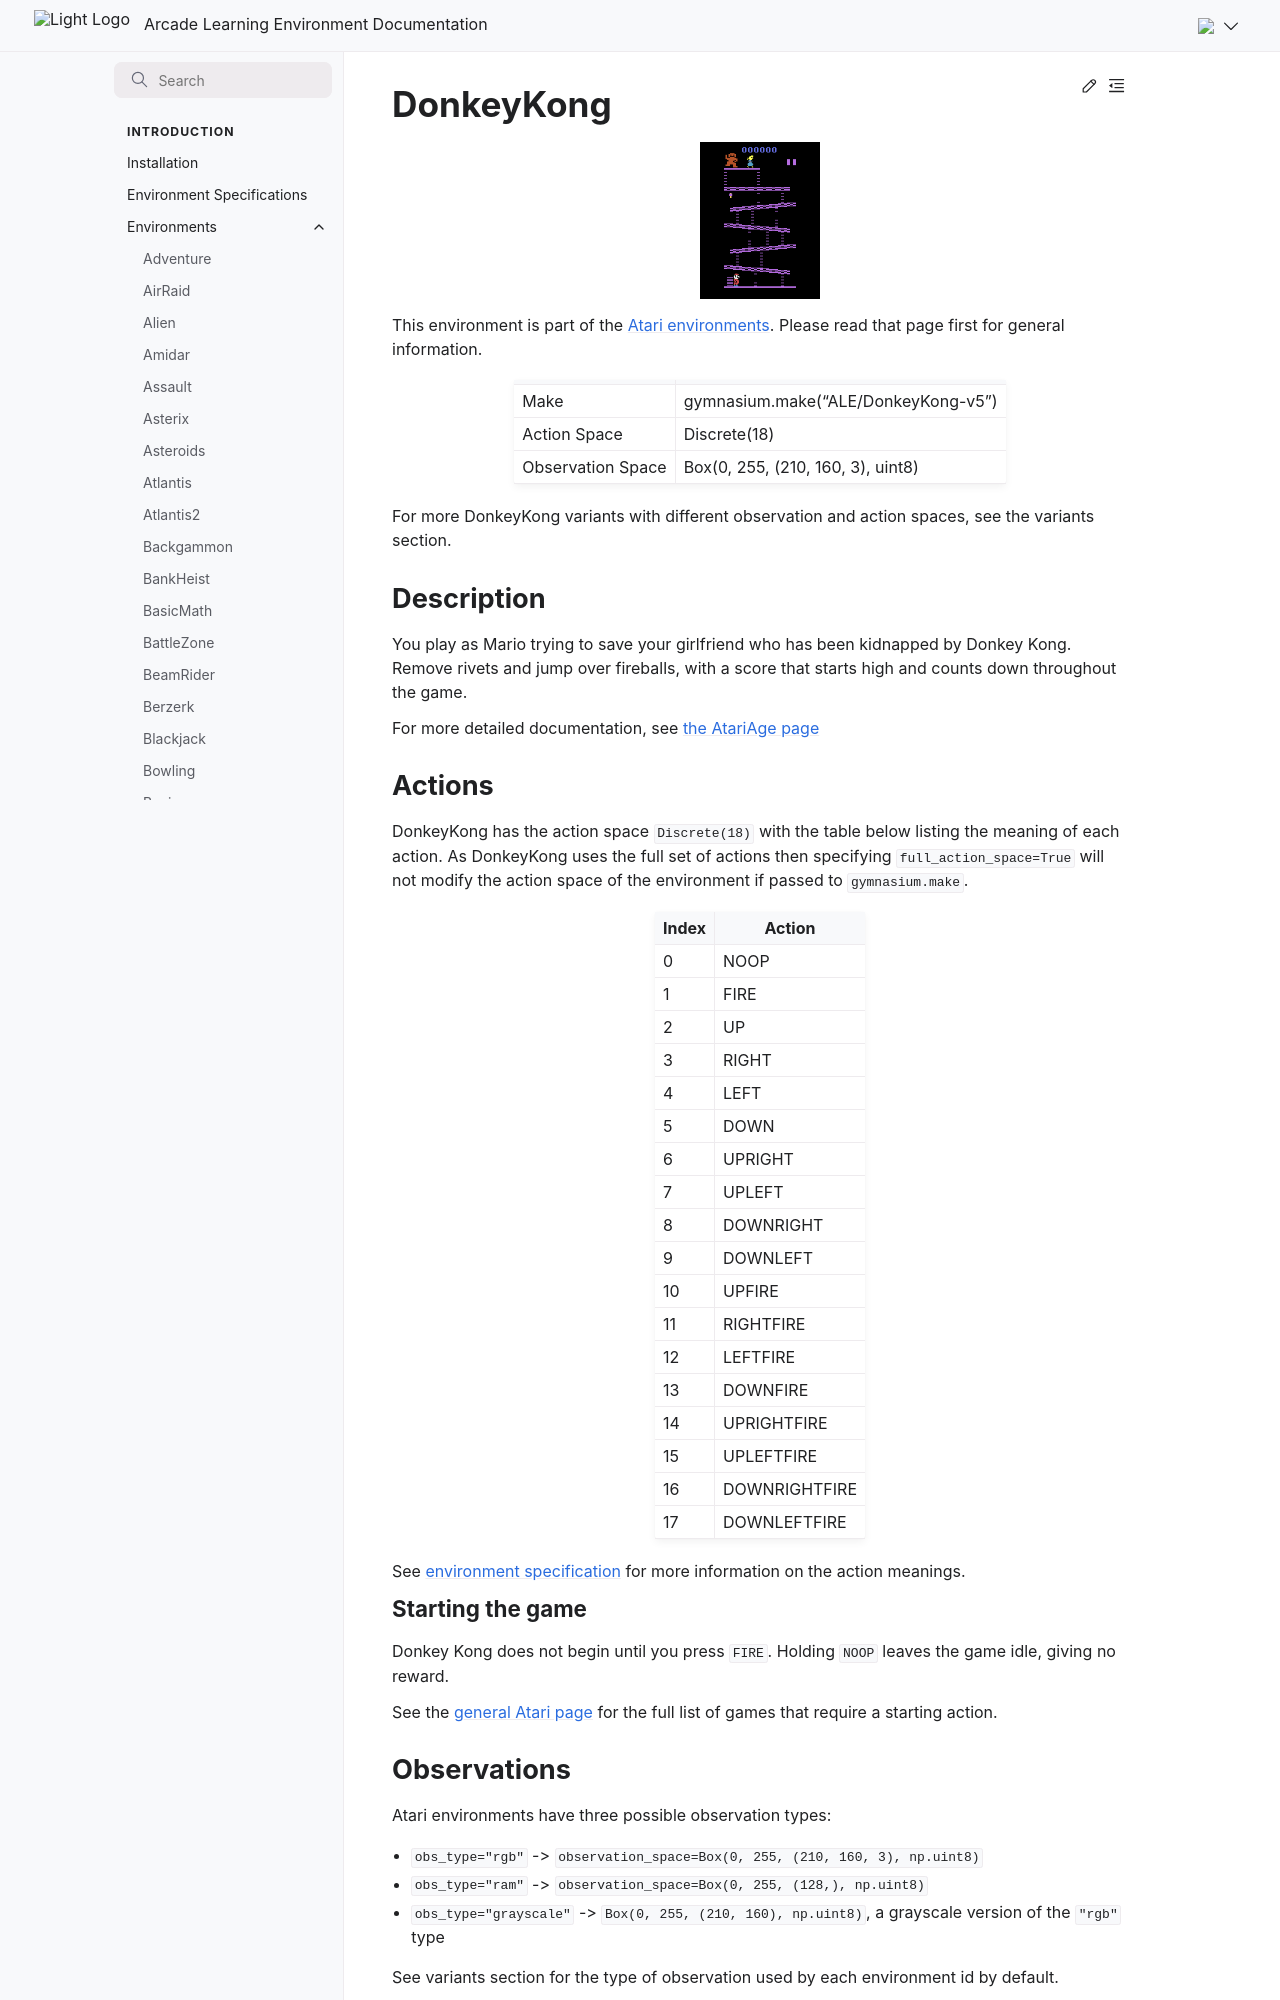

repository: Farama-Foundation/Arcade-Learning-Environment · page: main/environments/donkey_kong/index.html · generator: sphinx

---
title: DonkeyKong
---

# DonkeyKong

```{figure} ../_static/videos/environments/donkey_kong.gif
:width: 120px
:name: DonkeyKong
```

This environment is part of the <a href='..'>Atari environments</a>. Please read that page first for general information.

|                   |                                     |
|-------------------|-------------------------------------|
| Make              | gymnasium.make("ALE/DonkeyKong-v5") |
| Action Space      | Discrete(18)                        |
| Observation Space | Box(0, 255, (210, 160, 3), uint8)   |

For more DonkeyKong variants with different observation and action spaces, see the variants section.

## Description

You play as Mario trying to save your girlfriend who has been kidnapped by Donkey Kong. Remove rivets and jump over fireballs, with a score that starts high and counts down throughout the game.

For more detailed documentation, see [the AtariAge page](https://atariage.com/manual_html_page.php?SoftwareLabelID=149)

## Actions

DonkeyKong has the action space `Discrete(18)` with the table below listing the meaning of each action.
As DonkeyKong uses the full set of actions then specifying `full_action_space=True` will not modify the action space of the environment if passed to `gymnasium.make`.

|   Index | Action        |
|---------|---------------|
|       0 | NOOP          |
|       1 | FIRE          |
|       2 | UP            |
|       3 | RIGHT         |
|       4 | LEFT          |
|       5 | DOWN          |
|       6 | UPRIGHT       |
|       7 | UPLEFT        |
|       8 | DOWNRIGHT     |
|       9 | DOWNLEFT      |
|      10 | UPFIRE        |
|      11 | RIGHTFIRE     |
|      12 | LEFTFIRE      |
|      13 | DOWNFIRE      |
|      14 | UPRIGHTFIRE   |
|      15 | UPLEFTFIRE    |
|      16 | DOWNRIGHTFIRE |
|      17 | DOWNLEFTFIRE  |

See [environment specification](../env-spec) for more information on the action meanings.

### Starting the game

Donkey Kong does not begin until you press `FIRE`. Holding `NOOP` leaves the game idle, giving no reward.

See the [general Atari page](https://ale.farama.org/environments/#games-that-require-a-button-press-to-start) for the full list of games that require a starting action.

## Observations

Atari environments have three possible observation types:

- `obs_type="rgb"` -> `observation_space=Box(0, 255, (210, 160, 3), np.uint8)`
- `obs_type="ram"` -> `observation_space=Box(0, 255, (128,), np.uint8)`
- `obs_type="grayscale"` -> `Box(0, 255, (210, 160), np.uint8)`, a grayscale version of the `"rgb"` type

See variants section for the type of observation used by each environment id by default.
